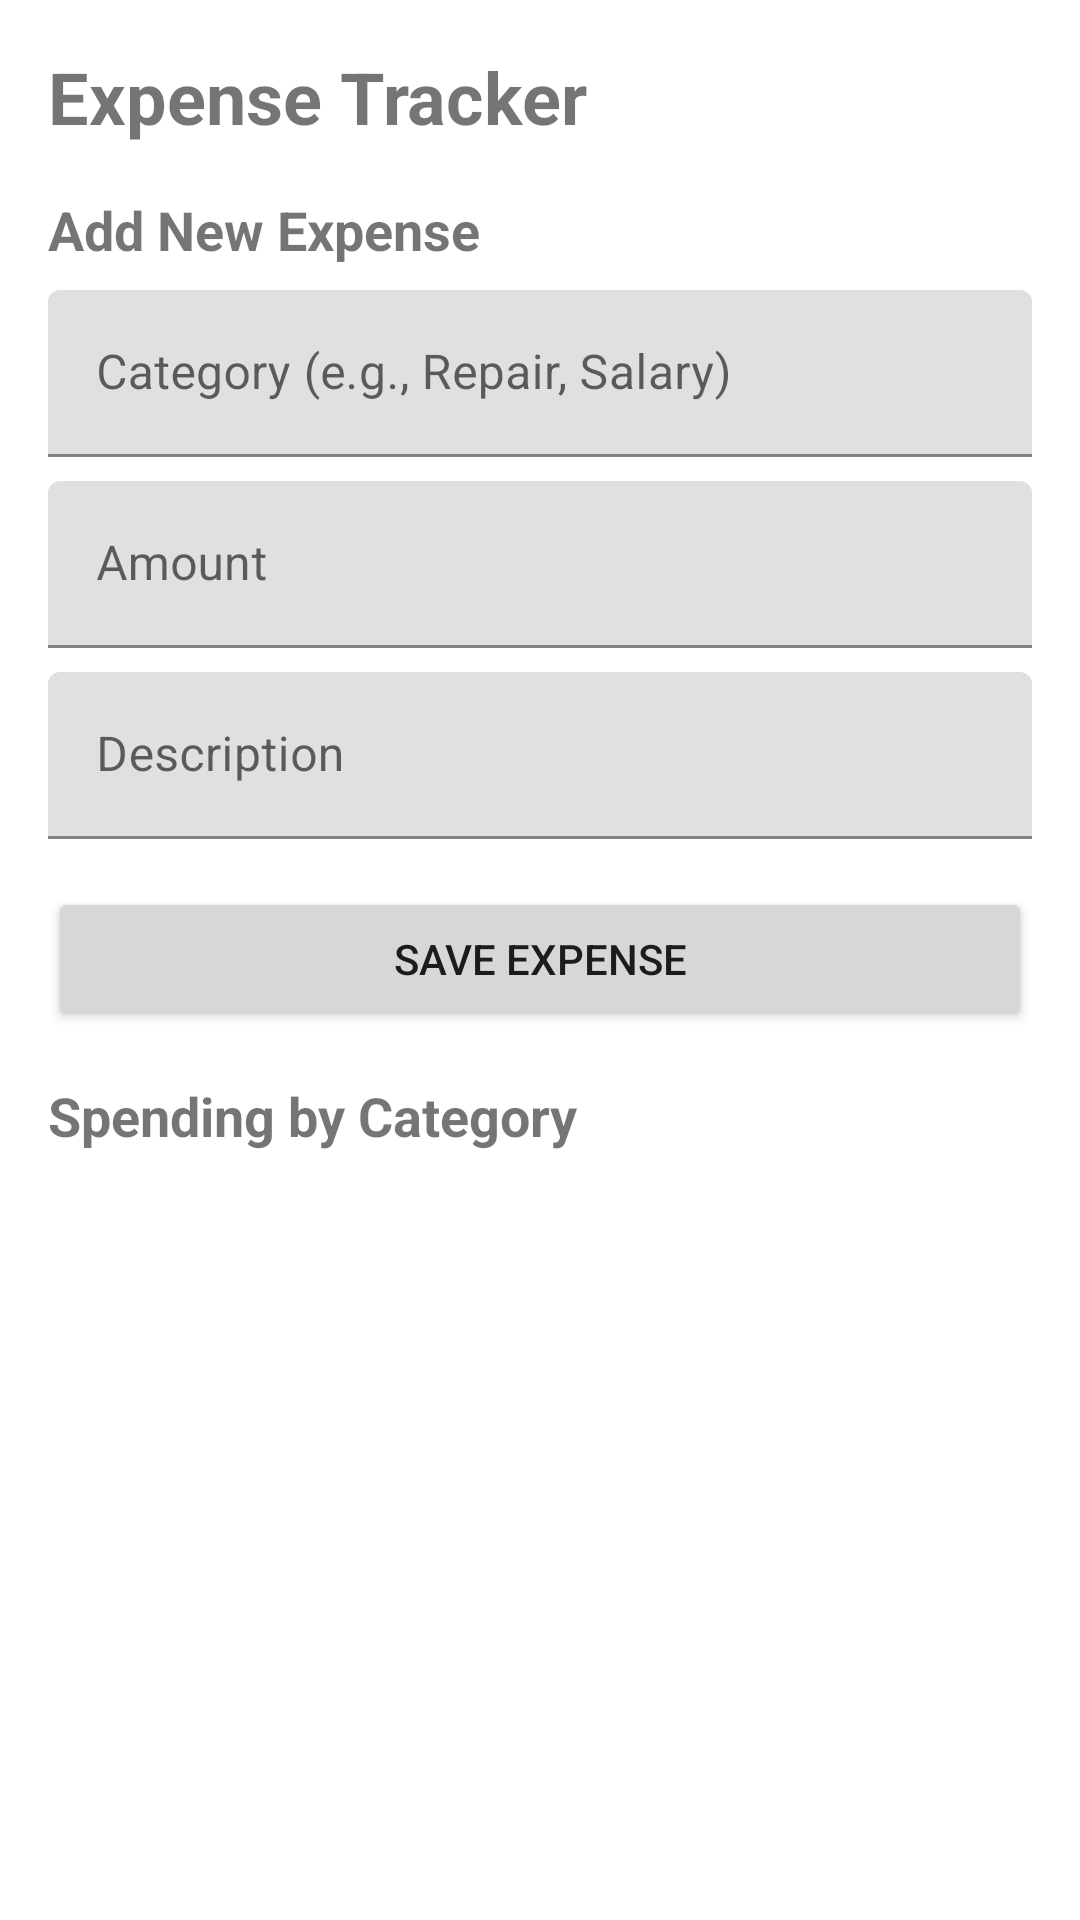

The Android layout XML behind this screen, and the referenced resources:
<!-- AndroidManifest.xml: application theme Theme.SocietyManagementApp -->
<!-- res/layout/fragment_expense.xml -->
<?xml version="1.0" encoding="utf-8"?>
<LinearLayout xmlns:android="http://schemas.android.com/apk/res/android"
    android:layout_width="match_parent"
    android:layout_height="match_parent"
    android:orientation="vertical"
    android:padding="16dp">

    <TextView
        android:layout_width="wrap_content"
        android:layout_height="wrap_content"
        android:text="Expense Tracker"
        android:textSize="24sp"
        android:textStyle="bold"
        android:layout_marginBottom="16dp"/>

    <TextView
        android:layout_width="wrap_content"
        android:layout_height="wrap_content"
        android:text="Add New Expense"
        android:textSize="18sp"
        android:textStyle="bold"
        android:layout_marginBottom="8dp"/>

    <com.google.android.material.textfield.TextInputLayout
        android:layout_width="match_parent"
        android:layout_height="wrap_content"
        android:hint="Category (e.g., Repair, Salary)">
        <com.google.android.material.textfield.TextInputEditText
            android:id="@+id/etCategory"
            android:layout_width="match_parent"
            android:layout_height="wrap_content"/>
    </com.google.android.material.textfield.TextInputLayout>

    <com.google.android.material.textfield.TextInputLayout
        android:layout_width="match_parent"
        android:layout_height="wrap_content"
        android:layout_marginTop="8dp"
        android:hint="Amount">
        <com.google.android.material.textfield.TextInputEditText
            android:id="@+id/etAmount"
            android:layout_width="match_parent"
            android:layout_height="wrap_content"
            android:inputType="numberDecimal"/>
    </com.google.android.material.textfield.TextInputLayout>

    <com.google.android.material.textfield.TextInputLayout
        android:layout_width="match_parent"
        android:layout_height="wrap_content"
        android:layout_marginTop="8dp"
        android:hint="Description">
        <com.google.android.material.textfield.TextInputEditText
            android:id="@+id/etDescription"
            android:layout_width="match_parent"
            android:layout_height="wrap_content"/>
    </com.google.android.material.textfield.TextInputLayout>

    <Button
        android:id="@+id/btnAddExpense"
        android:layout_width="match_parent"
        android:layout_height="wrap_content"
        android:text="Save Expense"
        android:layout_marginTop="16dp"
        android:layout_marginBottom="16dp"/>

    <TextView
        android:layout_width="wrap_content"
        android:layout_height="wrap_content"
        android:text="Spending by Category"
        android:textSize="18sp"
        android:textStyle="bold"
        android:layout_marginBottom="8dp"/>

    <androidx.recyclerview.widget.RecyclerView
        android:id="@+id/rvCategories"
        android:layout_width="match_parent"
        android:layout_height="wrap_content"/>

</LinearLayout>
<!-- resources referenced by this layout -->
<resources>
  <style name="Theme.SocietyManagementApp" parent="Theme.MaterialComponents.DayNight.DarkActionBar">
          
          <item name="colorPrimary">@color/purple_500</item>
          <item name="colorPrimaryVariant">@color/purple_700</item>
          <item name="colorOnPrimary">@color/white</item>
          
          <item name="colorSecondary">@color/teal_200</item>
          <item name="colorSecondaryVariant">@color/teal_700</item>
          <item name="colorOnSecondary">@color/black</item>
          
          <item name="android:statusBarColor">?attr/colorPrimaryVariant</item>
          
      </style>
  <!-- not gathered from this repository: default colours our renderer supplied (Android Studio template values) -->
  <color name="purple_500">#FF6200EE</color>
  <color name="purple_700">#FF3700B3</color>
  <color name="teal_200">#FF03DAC5</color>
  <color name="teal_700">#FF018786</color>
  <color name="black">#FF000000</color>
  <color name="white">#FFFFFFFF</color>
</resources>
